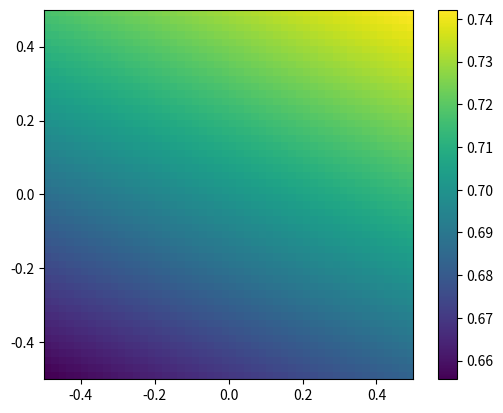

Recreate this plot in Python.
# -*- coding: utf-8 -*-
"""
Created on Sun Feb 26 22:26:43 2023

[redacted]
"""

import numpy as np
import matplotlib.pyplot as plt

n0=2
n1=1

w=np.random.uniform(low=-1,high=+1, size=(n1,n0))
b=np.random.uniform(low=-1,high=+1, size=n1)

y_in=np.array([0.1,0.2])

#z=np.dot(w,y_in)+b
#y_out=1/(1+np.exp(-z))


def f(y_in):
    global w,b
    z=np.dot(w,y_in)+b
    y=1/(1+np.exp(-z))
    return(y)

m=50
y_out=np.zeros([m,m])

for i in range(m):
    for j in range(m):
        y1=float(i)/m-0.5
        y2=float(j)/m-0.5
        
        y_in=[y1,y2]
        y_in=np.array(y_in)
        
        y_out[i,j]=f(y_in)
        
print(y_out)

plt.imshow(y_out,extent=(-0.5,0.5,-0.5,0.5))
plt.colorbar()
plt.show()